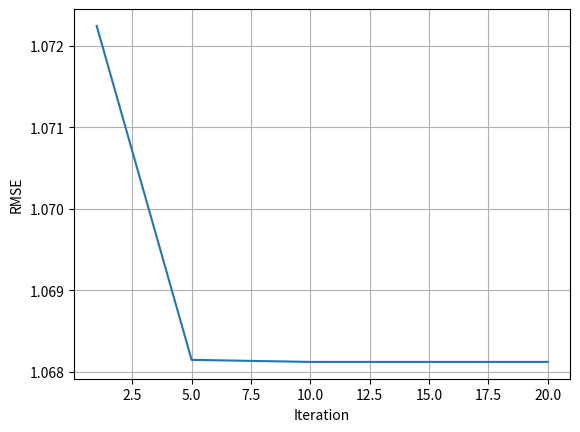

Write Python code to recreate this figure.
import matplotlib.pyplot as plt

iter_count = [1, 5, 10, 20]
rmse_random = [1.0722417, 1.0681478, 1.0681228, 1.0681226]
# rmse_sequence = [1.1362, 1.1362, 1.1362]
error_rate = []

plt.plot(iter_count, rmse_random)
plt.grid(True)
plt.ylabel('RMSE')  # y label
plt.xlabel('Iteration')  # x label
plt.show()
